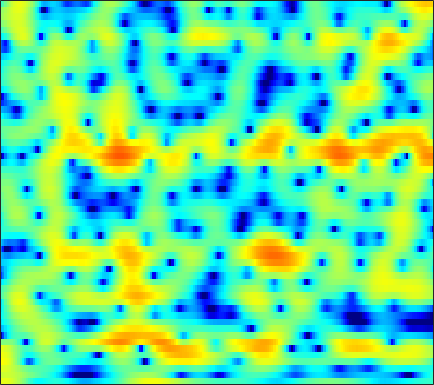

The data file committed next to this chart (first rows):
4.1391, 4.1758, 4.1265, 3.9755, 3.7934, 3.4628, 3.0039, 2.5858, 1.9256, 1.1418, 0.24879, -0.48383, -1.5324, -2.6467, -3.4054, -4.3188, -4.9623, -5.2488, -5.3107, -5.0959, -4.7941, -4.5246, -4.1712, -3.9364
2.938, 3.062, 3.136, 3.115, 3.042, 2.869, 2.624, 2.399, 2.051, 1.651, 1.229, 0.8949, 0.4467, -0.005072, -0.3353, -0.7624, -1.177, -1.48, -1.887, -2.297, -2.732, -3.086, -3.604, -4.202
3.872, 3.827, 3.68, 3.433, 3.186, 2.78, 2.306, 1.894, 1.32, 0.7212, 0.1308, -0.2854, -0.7818, -1.182, -1.414, -1.643, -1.788, -1.871, -1.963, -2.066, -2.219, -2.357, -2.632, -3.006
5.166, 5.018, 4.678, 4.167, 3.659, 2.804, 1.718, 0.7179, -0.8722, -2.885, -5.476, -7.869, -11.41, -12.72, -10.99, -8.04, -5.716, -4.397, -3.066, -2.115, -1.453, -1.11, -0.8346, -0.7252
4.616, 4.472, 4.133, 3.623, 3.141, 2.363, 1.413, 0.6043, -0.5708, -1.821, -3.112, -3.967, -4.773, -5.007, -4.764, -4.084, -3.219, -2.596, -1.842, -1.267, -0.8835, -0.7288, -0.6831, -0.782
4.135, 3.939, 3.597, 3.112, 2.671, 1.933, 1.092, 0.3907, -0.5976, -1.552, -2.354, -2.734, -2.849, -2.566, -2.135, -1.434, -0.6428, -0.1157, 0.4637, 0.8367, 0.9805, 0.8994, 0.515, -0.2243
-0.07559, -0.06191, 0.05164, 0.1377, 0.1302, -0.1414, -0.8021, -1.609, -3.252, -5.838, -10.29, -16.37, -17.13, -8.691, -5.2, -2.162, -0.06869, 1.077, 2.188, 2.894, 3.27, 3.345, 3.207, 2.78
-19.99, -13.3, -8.717, -6.037, -4.667, -3.425, -2.642, -2.307, -2.103, -2.05, -2.007, -1.889, -1.546, -0.9464, -0.3573, 0.4614, 1.242, 1.752, 2.289, 2.664, 2.861, 2.9, 2.802, 2.551
-8.399, -7.642, -6.378, -5.036, -4.1, -2.996, -2.043, -1.432, -0.7425, -0.184, 0.2836, 0.5921, 0.9791, 1.327, 1.56, 1.832, 2.052, 2.173, 2.265, 2.265, 2.161, 2.013, 1.727, 1.333
-6.108, -5.281, -4.191, -3.166, -2.417, -1.504, -0.6758, -0.1312, 0.5029, 1.031, 1.454, 1.708, 1.959, 2.126, 2.196, 2.209, 2.144, 2.04, 1.835, 1.557, 1.206, 0.8947, 0.4272, -0.1029
-5.307, -4.322, -3.065, -1.9, -1.102, -0.1318, 0.6944, 1.216, 1.79, 2.21, 2.498, 2.62, 2.668, 2.582, 2.445, 2.17, 1.805, 1.47, 0.9513, 0.3514, -0.3098, -0.8374, -1.565, -2.272
-5.879, -4.351, -2.449, -0.8373, 0.2116, 1.362, 2.279, 2.801, 3.302, 3.583, 3.65, 3.567, 3.278, 2.819, 2.369, 1.661, 0.8525, 0.2081, -0.6874, -1.643, -2.695, -3.605, -5.045, -6.797
-6.068, -3.805, -1.426, 0.4479, 1.582, 2.773, 3.629, 4.085, 4.439, 4.502, 4.259, 3.869, 3.07, 1.926, 0.83, -0.9206, -2.881, -4.261, -5.549, -5.977, -6.018, -6.154, -6.789, -8.157
-2.306, -1.328, -0.05936, 1.093, 1.859, 2.721, 3.372, 3.707, 3.929, 3.875, 3.517, 3.031, 2.041, 0.5741, -0.9181, -3.611, -7.509, -11.59, -15.29, -11.09, -7.694, -6.105, -4.768, -3.993
-2.724, -2.106, -1.192, -0.287, 0.3402, 1.093, 1.716, 2.075, 2.383, 2.501, 2.409, 2.198, 1.722, 1.042, 0.4319, -0.4753, -1.366, -1.91, -2.339, -2.391, -2.169, -1.917, -1.572, -1.27
-6.414, -5.483, -4.178, -2.902, -2.015, -0.967, -0.09488, 0.4476, 1.022, 1.423, 1.666, 1.749, 1.752, 1.659, 1.534, 1.335, 1.133, 0.9983, 0.8537, 0.7579, 0.7, 0.6638, 0.5837, 0.4368
-13.34, -10.52, -7.684, -5.517, -4.203, -2.757, -1.608, -0.9118, -0.1494, 0.4305, 0.8569, 1.099, 1.329, 1.47, 1.538, 1.6, 1.647, 1.678, 1.727, 1.782, 1.826, 1.836, 1.799, 1.651
-11.04, -9.505, -7.612, -5.995, -4.96, -3.806, -2.833, -2.218, -1.546, -1.016, -0.6155, -0.4012, -0.2052, -0.09224, -0.04478, 0.0157, 0.1018, 0.2143, 0.4692, 0.8358, 1.274, 1.614, 2.042, 2.38
-7.402, -7.2, -6.816, -6.307, -5.883, -5.306, -4.74, -4.334, -3.871, -3.507, -3.239, -3.13, -3.121, -3.289, -3.555, -4.08, -4.661, -4.907, -4.625, -3.484, -1.832, -0.5461, 0.9957, 2.27
-8.375, -9.193, -10.03, -10.36, -10.18, -9.624, -9.021, -8.671, -8.307, -8.008, -7.718, -7.457, -7.175, -7.154, -7.465, -8.624, -11.28, -15.46, -25.59, -11.82, -5.806, -2.866, -0.02583, 2.023
-11.52, -14.87, -22.84, -27.6, -19.82, -15.61, -13.96, -13.76, -14.66, -16.52, -17.41, -15.74, -12.41, -9.818, -8.466, -7.233, -6.422, -5.875, -4.851, -3.353, -1.53, -0.1506, 1.525, 2.938
-7.631, -8.888, -10.3, -11.07, -11.09, -10.85, -10.88, -11.22, -12.26, -13.75, -14.22, -12.96, -10.15, -7.528, -5.907, -4.13, -2.686, -1.732, -0.5561, 0.543, 1.575, 2.303, 3.157, 3.859
-4.269, -4.544, -4.834, -5.034, -5.135, -5.202, -5.264, -5.301, -5.324, -5.225, -4.93, -4.544, -3.827, -2.964, -2.267, -1.36, -0.481, 0.1507, 0.9405, 1.685, 2.357, 2.798, 3.29, 3.615
-3.855, -3.495, -3.049, -2.633, -2.377, -2.102, -1.873, -1.744, -1.603, -1.482, -1.369, -1.274, -1.149, -0.998, -0.8649, -0.6518, -0.3678, -0.09846, 0.3422, 0.8674, 1.435, 1.841, 2.308, 2.632
-4.889, -3.596, -2.252, -1.232, -0.6337, -0.03994, 0.3607, 0.5505, 0.669, 0.63, 0.4508, 0.2172, -0.2281, -0.8252, -1.369, -2.142, -2.804, -3.053, -2.832, -2.012, -0.8741, -0.004315, 1.003, 1.772
-4.061, -2.631, -1.108, 0.0329, 0.6864, 1.326, 1.713, 1.862, 1.873, 1.674, 1.252, 0.762, -0.1499, -1.466, -2.821, -5.419, -9.729, -15.55, -16.73, -8.531, -4.22, -2.097, -0.1095, 1.206
-2.225, -1.369, -0.3569, 0.4613, 0.9285, 1.363, 1.59, 1.623, 1.502, 1.212, 0.7528, 0.3071, -0.438, -1.369, -2.197, -3.448, -4.684, -5.291, -5.116, -3.861, -2.204, -1.037, 0.2422, 1.163
-1.683, -0.9321, -0.1261, 0.4505, 0.732, 0.8962, 0.8431, 0.6644, 0.2752, -0.2442, -0.8033, -1.188, -1.592, -1.818, -1.875, -1.797, -1.56, -1.281, -0.774, -0.1497, 0.5108, 0.9819, 1.491, 1.808
-1.086, -0.3495, 0.3469, 0.7273, 0.8146, 0.666, 0.1899, -0.3811, -1.45, -2.859, -4.474, -5.584, -6.26, -5.556, -4.451, -2.833, -1.37, -0.421, 0.6395, 1.495, 2.147, 2.499, 2.787, 2.832
-0.2964, 0.1773, 0.5812, 0.7198, 0.6359, 0.2668, -0.4421, -1.238, -2.762, -5.002, -8.51, -12.75, -19.67, -11.89, -7.713, -4.111, -1.693, -0.3335, 1.05, 2.059, 2.759, 3.094, 3.308, 3.258
-0.403, -0.2226, -0.105, -0.1305, -0.2523, -0.5697, -1.056, -1.54, -2.325, -3.231, -4.104, -4.576, -4.686, -4.077, -3.254, -1.95, -0.6574, 0.2196, 1.219, 1.999, 2.542, 2.801, 2.929, 2.824
-1.25, -1.252, -1.273, -1.342, -1.426, -1.594, -1.825, -2.021, -2.27, -2.465, -2.527, -2.462, -2.186, -1.71, -1.236, -0.5144, 0.268, 0.8378, 1.531, 2.102, 2.514, 2.707, 2.79, 2.652
-2.947, -3.027, -3.023, -3, -3.014, -3.087, -3.244, -3.395, -3.57, -3.601, -3.408, -3.106, -2.512, -1.767, -1.15, -0.3112, 0.5189, 1.11, 1.833, 2.443, 2.929, 3.181, 3.354, 3.294
-7.572, -7.368, -6.566, -5.726, -5.341, -5.263, -5.706, -6.331, -7.452, -8.328, -8.164, -7.213, -5.514, -3.85, -2.767, -1.504, -0.4216, 0.3384, 1.299, 2.206, 3.016, 3.521, 4.022, 4.287
-29.28, -16.98, -10.73, -7.866, -6.752, -6.336, -7.019, -8.376, -11.82, -18.88, -19.08, -13.17, -8.94, -6.634, -5.629, -4.804, -4.138, -3.46, -2.153, -0.5175, 1.075, 2.15, 3.318, 4.185
-7.569, -7.09, -6.096, -5.121, -4.563, -4.212, -4.353, -4.74, -5.444, -6.071, -6.357, -6.305, -6.238, -6.625, -7.484, -9.948, -15.19, -19.67, -11.51, -5.95, -2.499, -0.6638, 1.189, 2.547
-3.958, -3.353, -2.674, -2.09, -1.775, -1.493, -1.381, -1.384, -1.493, -1.717, -1.998, -2.276, -2.773, -3.544, -4.328, -5.581, -6.746, -6.994, -6.104, -4.505, -2.99, -2.041, -0.993, -0.04273
-2.225, -1.604, -0.9345, -0.4375, -0.1619, 0.1049, 0.291, 0.3812, 0.4318, 0.4233, 0.3577, 0.2535, 0.03991, -0.2423, -0.5061, -0.8726, -1.222, -1.45, -1.731, -2.116, -2.753, -3.506, -4.967, -6.356
-1.607, -1.29, -0.9697, -0.7562, -0.6226, -0.4817, -0.3521, -0.2515, -0.08188, 0.1353, 0.3553, 0.5176, 0.6942, 0.8157, 0.8572, 0.8141, 0.6696, 0.4619, 0.005779, -0.7321, -1.902, -3.203, -5.732, -9
-2.827, -2.912, -3.118, -3.399, -3.63, -3.928, -4.102, -4.077, -3.772, -3.18, -2.421, -1.807, -1.031, -0.3733, 0.03229, 0.4398, 0.6798, 0.7581, 0.7217, 0.5468, 0.2475, -0.0199, -0.3149, -0.371
-5.304, -5.727, -6.433, -7.364, -8.303, -9.905, -11.74, -12.68, -12.03, -9.628, -7.093, -5.471, -3.713, -2.348, -1.545, -0.6972, -0.06765, 0.2982, 0.6822, 0.9799, 1.236, 1.425, 1.705, 2.045
-8.419, -8.865, -9.421, -10.19, -11.07, -12.95, -16.07, -19.01, -17.7, -12.67, -8.917, -6.864, -4.813, -3.317, -2.468, -1.604, -0.9361, -0.5199, -0.01139, 0.4842, 1.009, 1.427, 1.996, 2.573
-14.2, -13.72, -12.17, -10.76, -9.991, -9.342, -8.908, -8.468, -7.606, -6.443, -5.164, -4.269, -3.295, -2.61, -2.283, -2.065, -2.003, -1.972, -1.798, -1.315, -0.5062, 0.2399, 1.299, 2.303
-18.9, -15.93, -11.41, -8.407, -6.819, -5.251, -4.079, -3.357, -2.547, -1.866, -1.339, -1.077, -0.9417, -1.13, -1.531, -2.491, -4.081, -5.706, -7.941, -7.783, -4.881, -2.593, -0.09155, 1.76
-6.237, -5.8, -4.819, -3.648, -2.796, -1.76, -0.876, -0.3503, 0.1977, 0.569, 0.7493, 0.7471, 0.5392, 0.04306, -0.5737, -1.816, -3.693, -5.644, -8.604, -8.656, -5.184, -2.666, -0.1311, 1.631
-3.671, -3.13, -2.384, -1.627, -1.085, -0.4342, 0.08629, 0.3831, 0.6524, 0.7714, 0.7537, 0.6653, 0.4467, 0.1404, -0.1354, -0.5531, -0.9529, -1.175, -1.236, -0.894, -0.1821, 0.4819, 1.344, 2.005
-3.858, -3.023, -2.064, -1.281, -0.8005, -0.3177, -0.02573, 0.0828, 0.0613, -0.1342, -0.4648, -0.761, -1.136, -1.377, -1.398, -1.194, -0.7786, -0.3621, 0.2769, 0.9429, 1.591, 2.024, 2.478, 2.717
-4.61, -3.611, -2.542, -1.736, -1.288, -0.9016, -0.7506, -0.8201, -1.188, -1.903, -3.014, -4.113, -5.758, -6.968, -6.914, -5.455, -3.447, -2.024, -0.3949, 0.9164, 1.948, 2.55, 3.129, 3.454
-5.42, -4.733, -3.912, -3.205, -2.765, -2.328, -2.107, -2.151, -2.538, -3.405, -4.932, -6.706, -10.46, -17.18, -17.77, -10.35, -5.881, -3.595, -1.36, 0.2882, 1.535, 2.26, 2.997, 3.491
-7.364, -7.155, -6.676, -5.929, -5.252, -4.302, -3.526, -3.113, -2.85, -2.957, -3.393, -3.894, -4.612, -5.057, -4.978, -4.26, -3.135, -2.215, -1.029, 0.06427, 1.02, 1.653, 2.376, 2.952
-11.41, -12.72, -13.41, -11.33, -8.983, -6.178, -4.059, -2.874, -1.774, -1.131, -0.855, -0.8213, -0.9347, -1.11, -1.245, -1.37, -1.387, -1.306, -1.021, -0.5149, 0.1739, 0.7682, 1.551, 2.261
-11.6, -13.53, -15.27, -11.54, -7.977, -4.33, -1.783, -0.3799, 0.9287, 1.729, 2.095, 2.124, 1.861, 1.273, 0.6244, -0.531, -1.962, -3.091, -4.183, -4.057, -2.702, -1.44, 0.1162, 1.319
-6.019, -5.081, -3.863, -2.421, -1.223, 0.3377, 1.722, 2.561, 3.385, 3.848, 3.955, 3.789, 3.232, 2.232, 1.155, -0.8543, -3.851, -7.256, -15.83, -15.57, -7.602, -4.548, -1.987, -0.4564
-2.567, -1.627, -0.4976, 0.5598, 1.296, 2.165, 2.907, 3.328, 3.704, 3.831, 3.684, 3.382, 2.719, 1.76, 0.8429, -0.6191, -2.271, -3.496, -4.734, -5.151, -4.722, -4.126, -3.337, -2.744
-0.1311, 0.4068, 1.132, 1.812, 2.274, 2.819, 3.229, 3.44, 3.561, 3.481, 3.176, 2.801, 2.096, 1.181, 0.3674, -0.8303, -2.073, -2.958, -3.973, -4.676, -5.039, -5.108, -5.036, -4.909
1.099, 1.453, 1.971, 2.488, 2.85, 3.274, 3.574, 3.709, 3.734, 3.56, 3.174, 2.733, 1.933, 0.8729, -0.08791, -1.583, -3.302, -4.699, -6.551, -8.019, -8.675, -8.585, -7.995, -7.33
0.6897, 1.075, 1.694, 2.37, 2.86, 3.417, 3.84, 4.035, 4.125, 3.994, 3.63, 3.186, 2.352, 1.206, 0.1116, -1.748, -4.204, -6.617, -11.17, -19.5, -22.35, -15.52, -11.25, -9.071
-2.847, -1.953, -0.4851, 0.9526, 1.895, 2.911, 3.655, 4.03, 4.304, 4.327, 4.097, 3.765, 3.098, 2.164, 1.271, -0.2022, -2.017, -3.591, -5.883, -7.886, -8.734, -8.516, -7.733, -7.122
